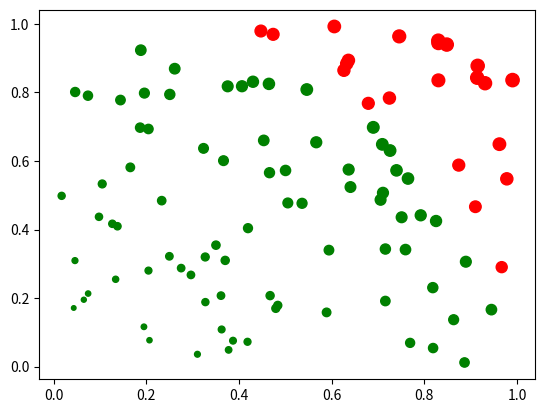

Reproduce this figure in Python.
import numpy as np
import matplotlib.pyplot as plt


points = np.random.rand(100, 2)
x = points[:, 0]
y = points[:, 1]

dist = np.sqrt(x**2 + y**2)

col = []
for d in dist:
    if d < 1:
       col.append('green')
    else:
        col.append('red')

size = 50 * ( np.abs(x) + np.abs(y) ) #size increased 50 times for better visibility

plt.scatter(x, y, s=size, c = col)
plt.show()
